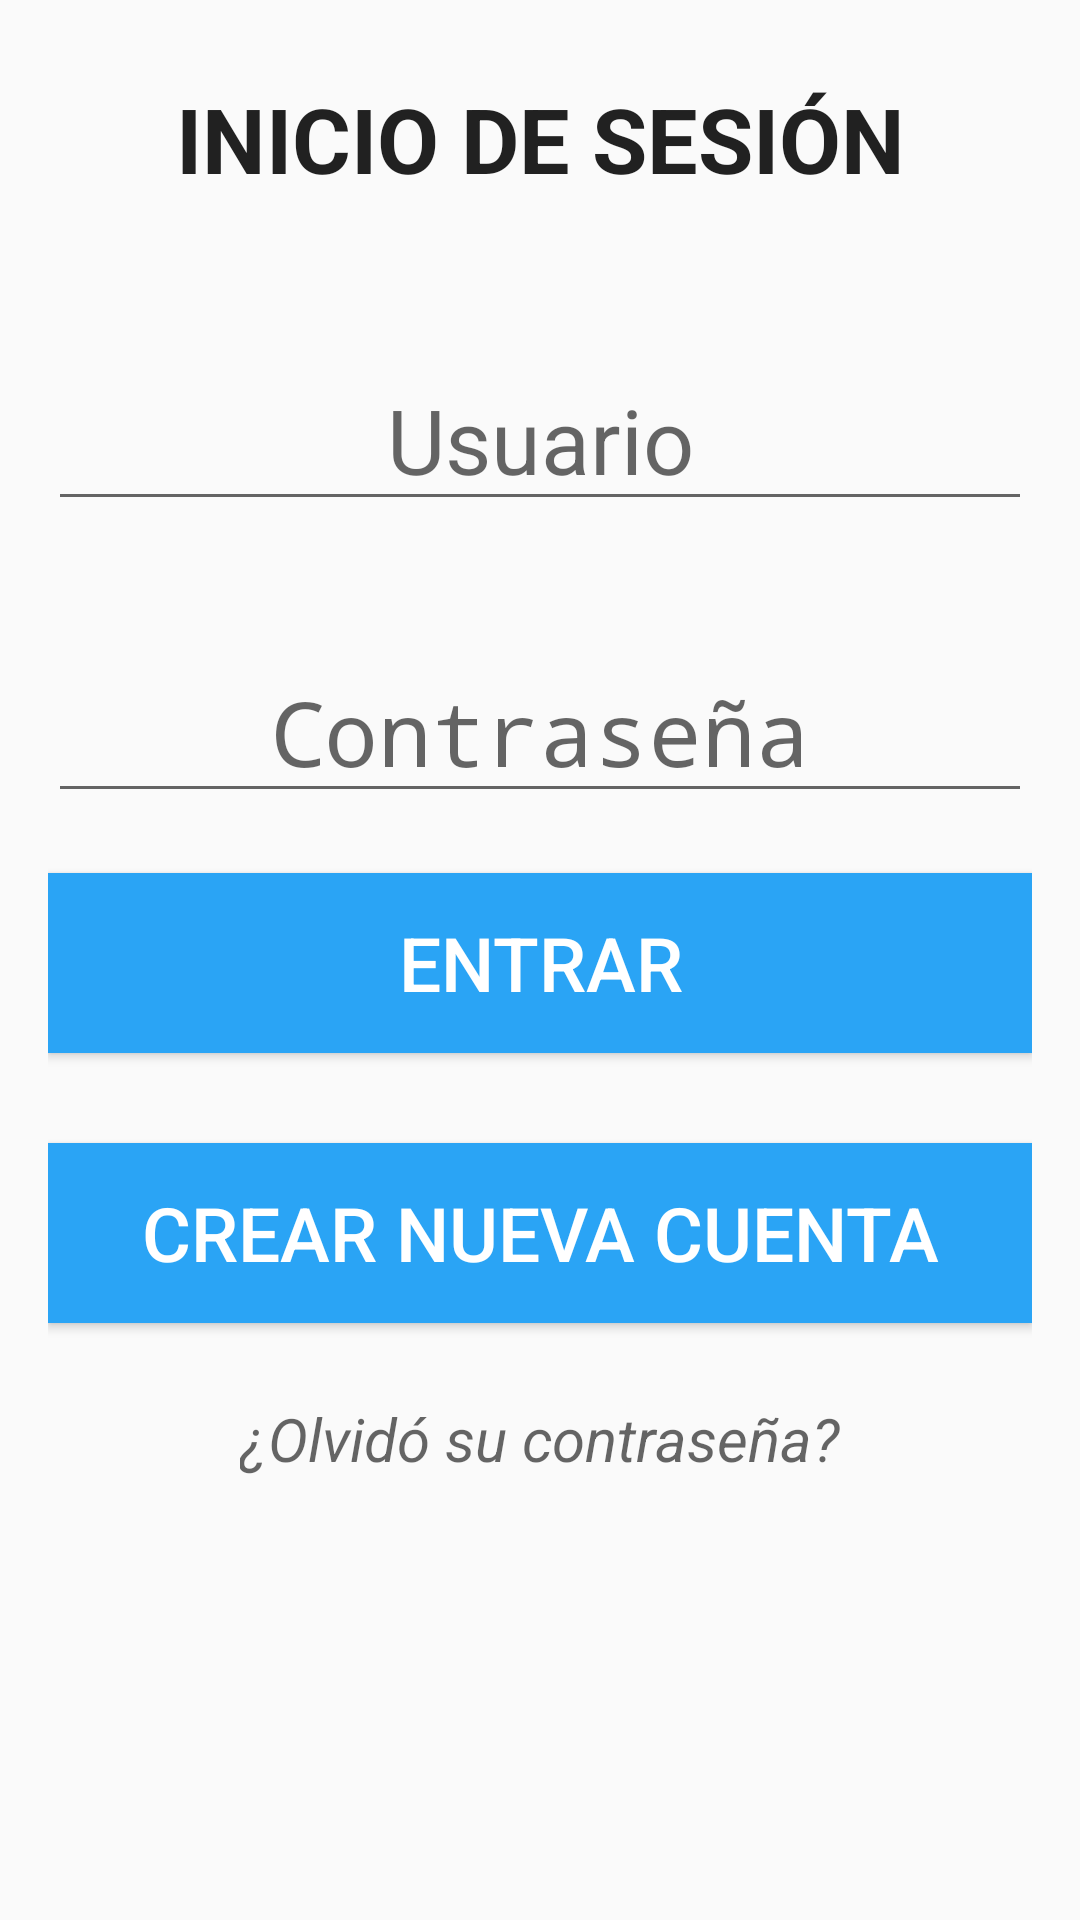

Android layout source for this screen:
<!-- AndroidManifest.xml: application theme AppTheme -->
<!-- res/layout/activity_inicio_sesion.xml -->
<LinearLayout xmlns:android="http://schemas.android.com/apk/res/android"
    xmlns:tools="http://schemas.android.com/tools"
    android:layout_width="match_parent"
    android:layout_height="match_parent"
    android:paddingLeft="@dimen/activity_horizontal_margin"
    android:paddingRight="@dimen/activity_horizontal_margin"
    android:paddingTop="@dimen/activity_vertical_margin"
    android:paddingBottom="@dimen/activity_vertical_margin"
    android:orientation="vertical"
    tools:context="com.joluditru.aerolnea.InicioSesion"
    android:background="@mipmap/sesion">

    <TextView
        android:layout_width="match_parent"
        android:layout_height="wrap_content"
        android:textAppearance="?android:attr/textAppearanceLarge"
        android:textSize="30sp"
        android:text="@string/iniciarSesion"
        android:textStyle="bold"
        android:layout_marginTop="@dimen/LayoutmarginTop"
        android:gravity="center"
        android:id="@+id/txtIniciarSesion" />

    <EditText
        android:layout_width="match_parent"
        android:layout_height="wrap_content"
        android:inputType="textPersonName"
        android:ems="10"
        android:hint="@string/usuario"
        android:textSize="30sp"
        android:id="@+id/txtUsuario"
        android:gravity="center"
        android:layout_marginTop="50dp"/>

    <EditText
        android:layout_width="match_parent"
        android:layout_height="wrap_content"
        android:inputType="textPassword"
        android:ems="10"
        android:hint="@string/contraseña"
        android:textSize="30sp"
        android:gravity="center"
        android:id="@+id/txtContraseña"
        android:layout_marginTop="40dp"/>


    <Button
        android:layout_width="match_parent"
        android:layout_height="@dimen/heightButton"
        android:text="@string/entrar"
        android:id="@+id/btnEntrar"
        android:layout_marginTop="20dp"
        android:gravity="center"
        android:textSize="25sp"
        android:background="@color/primary"
        android:textColor="@color/blanco"/>

    <Button
        android:layout_width="match_parent"
        android:layout_height="@dimen/heightButton"
        android:text="@string/crearCuenta"
        android:id="@+id/btnCrearCuenta"
        android:layout_marginTop="30dp"
        android:gravity="center"
        android:textSize="25sp"
        android:background="@color/primary"
        android:textColor="@color/blanco"/>

    <TextView
        android:layout_width="wrap_content"
        android:layout_height="wrap_content"
        android:textAppearance="?android:attr/textAppearanceMedium"
        android:text="@string/olvidoContraseña"
        android:id="@+id/lblOlvidoContraseña"
        android:layout_marginTop="25dp"
        android:textSize="20sp"
        android:textStyle="italic"
        android:textColor="@color/negro"
        android:layout_gravity="center"/>

</LinearLayout>
<!-- resources referenced by this layout -->
<resources>
  <color name="blanco">#ffffff</color>
  <color name="primary">#2AA4F5</color>
  <dimen name="LayoutmarginTop">10dp</dimen>
  <dimen name="activity_horizontal_margin">16dp</dimen>
  <dimen name="activity_vertical_margin">16dp</dimen>
  <dimen name="heightButton">60dp</dimen>
  <string name="crearCuenta">Crear nueva cuenta</string>
  <string name="entrar">Entrar</string>
  <string name="iniciarSesion">INICIO DE SESIÓN</string>
  <string name="usuario">Usuario</string>
  <style name="AppTheme" parent="android:Theme.Material.Light.DarkActionBar">
          <item name="android:colorPrimaryDark">@color/primary_dark</item>
          <item name="android:colorPrimary">@color/primary</item>
          <item name="android:colorAccent">@color/accent</item>
      </style>
  <color name="primary_dark">#ff0968ff</color>
  <color name="accent">#ff2697f5</color>
</resources>
